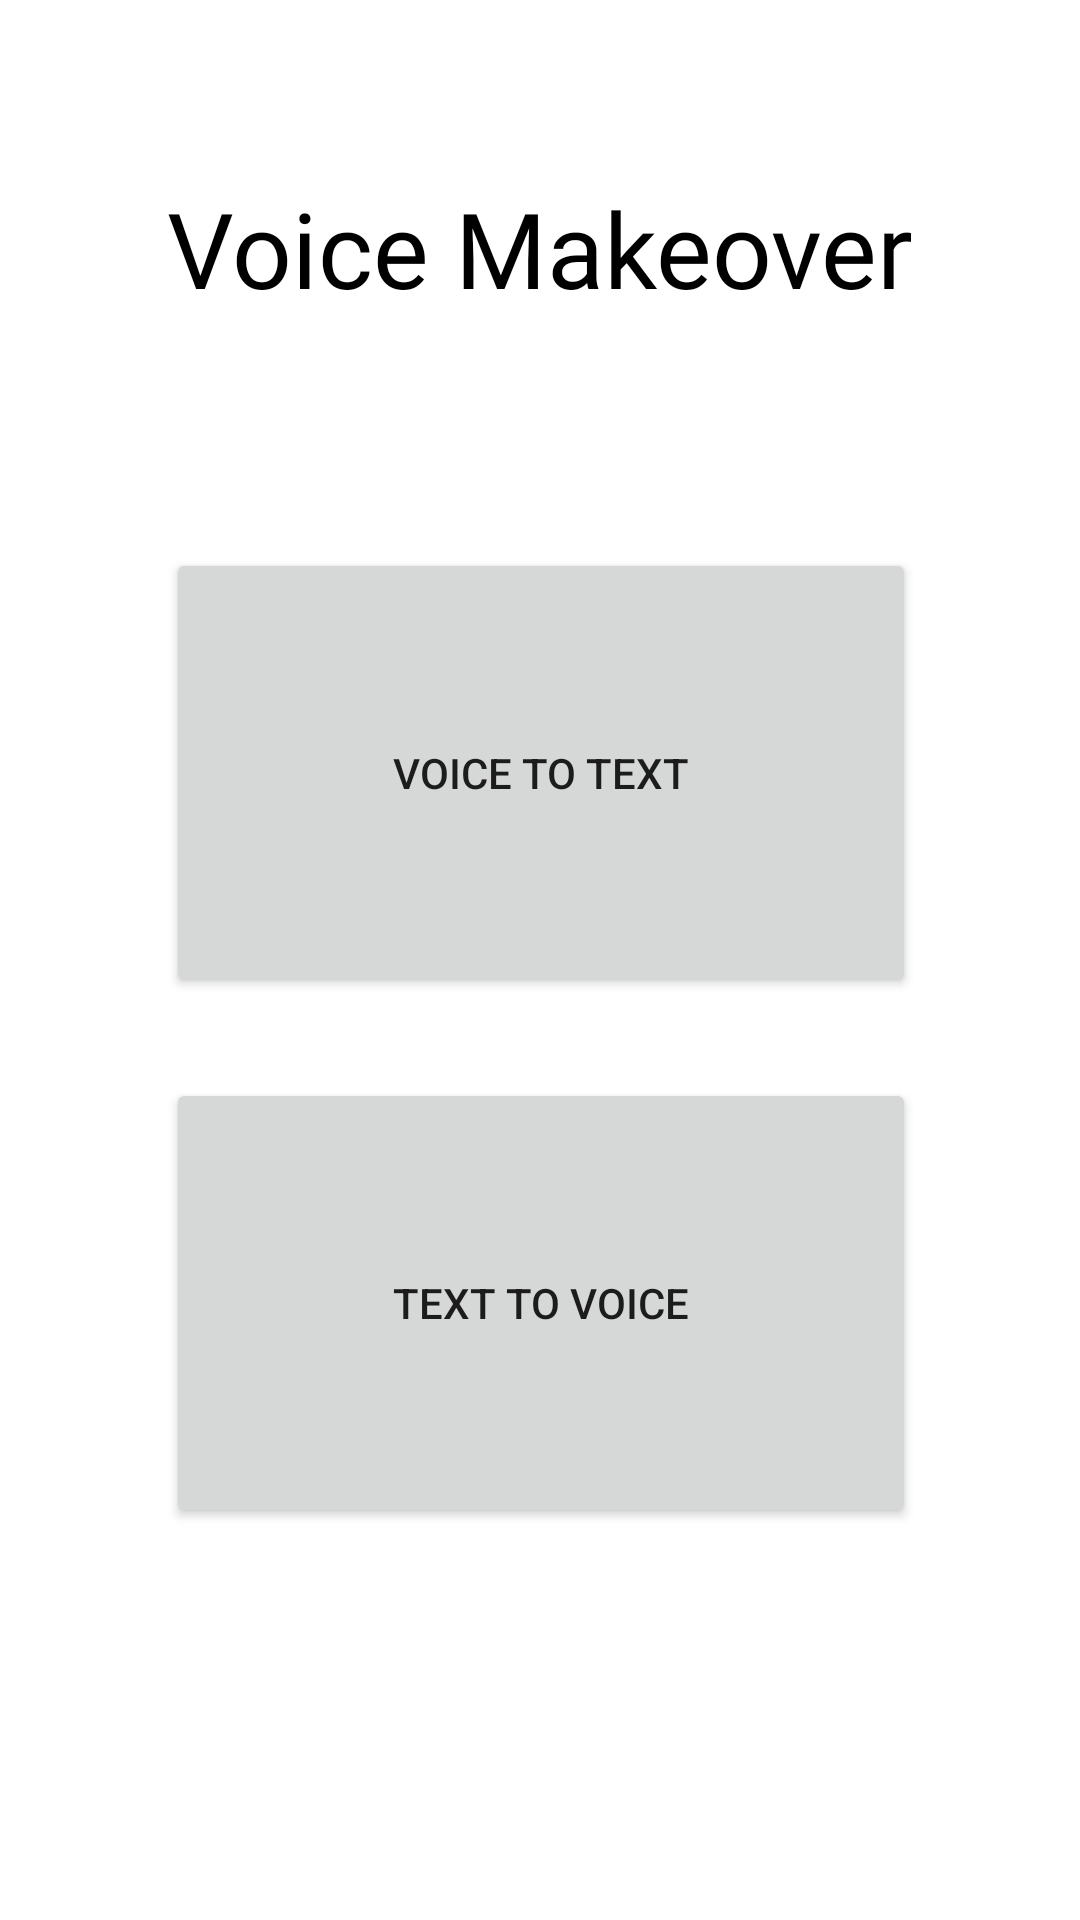

Here is an Android app screen rendered from its layout file. Give the layout XML and the strings, colors and styles it references.
<!-- AndroidManifest.xml: application theme Theme.VoiceMakeover -->
<!-- res/layout/activity_main.xml -->
<?xml version="1.0" encoding="utf-8"?>
<androidx.constraintlayout.widget.ConstraintLayout xmlns:android="http://schemas.android.com/apk/res/android"
    xmlns:app="http://schemas.android.com/apk/res-auto"
    xmlns:tools="http://schemas.android.com/tools"
    android:layout_width="match_parent"
    android:layout_height="match_parent"
    tools:context=".MainActivity">

    <TextView
        android:id="@+id/textView"
        android:layout_width="wrap_content"
        android:layout_height="wrap_content"
        android:fontFamily="@font/autour_one"
        android:paddingStart="20dp"
        android:paddingEnd="20dp"
        android:text="@string/app_name"
        android:textColor="#000000"
        android:textSize="35sp"
        app:layout_constraintBottom_toBottomOf="parent"
        app:layout_constraintLeft_toLeftOf="parent"
        app:layout_constraintRight_toRightOf="parent"
        app:layout_constraintTop_toTopOf="parent"
        app:layout_constraintVertical_bias="0.100000024" />

    <Button
        android:id="@+id/voicetotext"
        android:layout_width="250dp"
        android:layout_height="150dp"
        android:text="@string/voice_to_speech"
        app:layout_constraintBottom_toBottomOf="parent"
        app:layout_constraintEnd_toEndOf="@+id/textView"
        app:layout_constraintStart_toStartOf="@+id/textView"
        app:layout_constraintTop_toBottomOf="@+id/textView"
        app:layout_constraintVertical_bias="0.19999999" />

    <Button
        android:id="@+id/texttovoice"
        android:layout_width="250dp"
        android:layout_height="150dp"
        android:text="@string/speech_to_voice"
        app:layout_constraintBottom_toBottomOf="parent"
        app:layout_constraintEnd_toEndOf="@+id/textView"
        app:layout_constraintStart_toStartOf="@+id/textView"
        app:layout_constraintTop_toBottomOf="@+id/textView"
        app:layout_constraintVertical_bias="0.65999997" />

</androidx.constraintlayout.widget.ConstraintLayout>
<!-- resources referenced by this layout -->
<resources>
  <string name="app_name">Voice Makeover</string>
  <string name="speech_to_voice">Text to Voice</string>
  <string name="voice_to_speech">Voice To Text</string>
  <style name="Theme.VoiceMakeover" parent="Theme.MaterialComponents.DayNight.DarkActionBar">
          
          <item name="colorPrimary">@color/purple_500</item>
          <item name="colorPrimaryVariant">@color/purple_700</item>
          <item name="colorOnPrimary">@color/white</item>
          
          <item name="colorSecondary">@color/teal_200</item>
          <item name="colorSecondaryVariant">@color/teal_700</item>
          <item name="colorOnSecondary">@color/black</item>
          
          <item name="android:statusBarColor" tools:targetApi="l">?attr/colorPrimaryVariant</item>
          
      </style>
  <!-- not gathered from this repository: default colours our renderer supplied (Android Studio template values) -->
  <color name="purple_500">#FF6200EE</color>
  <color name="purple_700">#FF3700B3</color>
  <color name="teal_200">#FF03DAC5</color>
  <color name="teal_700">#FF018786</color>
  <color name="black">#FF000000</color>
  <color name="white">#FFFFFFFF</color>
</resources>
